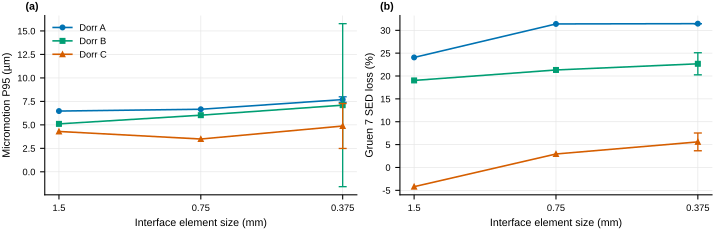

The table this chart was drawn from, first rows:
dorr, h_mm, n_elem, f1, f2, gci_f1, gci_f2
A, 0.375, 30525, 7.694, 31.45, 0.03819, 1.880689292238592e-05
A, 0.75, 8182, 6.66, 31.39, , 
A, 1.5, 2391, 6.469, 24.07, , 
B, 0.375, 30373, 7.096, 22.68, 1.223, 0.1065
B, 0.75, 8212, 6.029, 21.33, , 
B, 1.5, 2425, 5.105, 19.04, , 
C, 0.375, 30117, 4.876, 5.594, 0.4906, 0.3475
C, 0.75, 8105, 3.491, 2.948, , 
C, 1.5, 2335, 4.295, -4.202, , 
